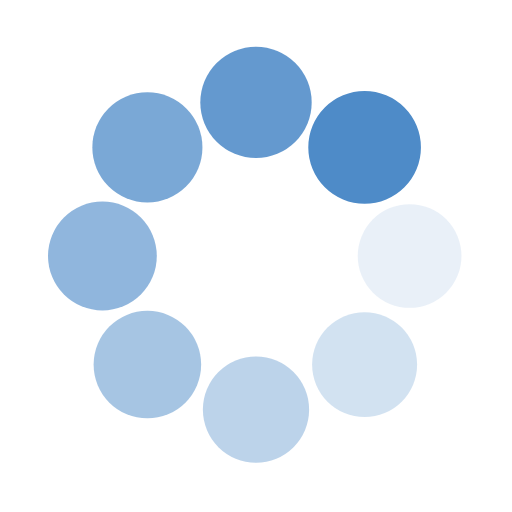
t = 0.00 s
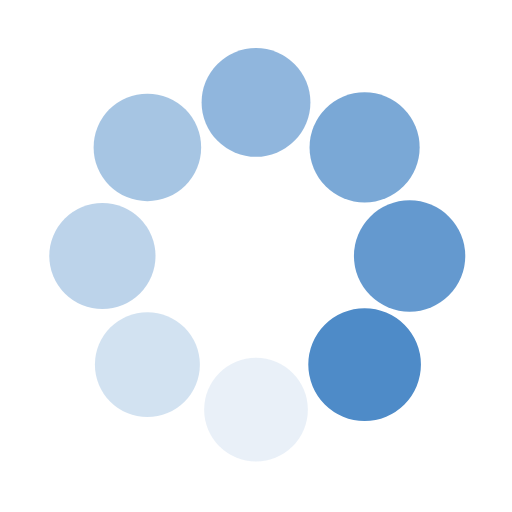
t = 0.25 s
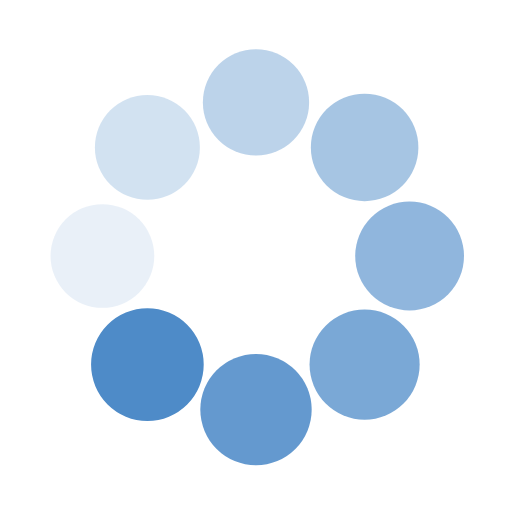
t = 0.50 s
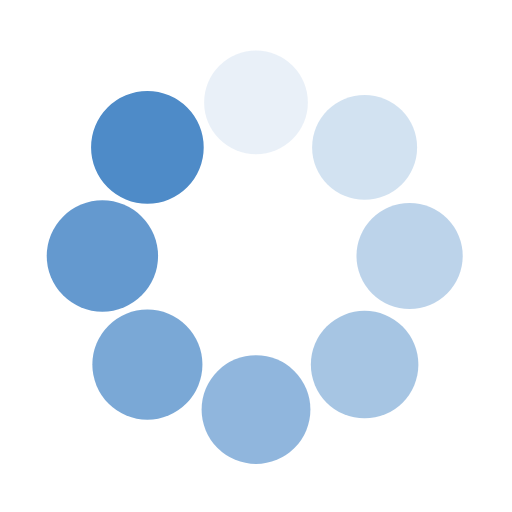
t = 0.75 s

The animated SVG that drew these frames (rendered in a browser with its animation timeline set to each time). Animation: 16 SMIL elements (animate=8,animateTransform=8); one cycle of 1.00 s, repeats indefinitely.

<svg class="lds-spin" width="200px"  height="200px"  xmlns="http://www.w3.org/2000/svg" xmlns:xlink="http://www.w3.org/1999/xlink" viewBox="0 0 100 100" preserveAspectRatio="xMidYMid" style="background: none;"><g transform="translate(80,50)">
<g transform="rotate(0)">
<circle cx="0" cy="0" r="10" fill="#4e8bc8" fill-opacity="1" transform="scale(1.03251 1.03251)">
  <animateTransform attributeName="transform" type="scale" begin="-0.875s" values="1.1 1.1;1 1" keyTimes="0;1" dur="1s" repeatCount="indefinite"></animateTransform>
  <animate attributeName="fill-opacity" keyTimes="0;1" dur="1s" repeatCount="indefinite" values="1;0" begin="-0.875s"></animate>
</circle>
</g>
</g><g transform="translate(71.21320343559643,71.21320343559643)">
<g transform="rotate(45)">
<circle cx="0" cy="0" r="10" fill="#4e8bc8" fill-opacity="0.875" transform="scale(1.04501 1.04501)">
  <animateTransform attributeName="transform" type="scale" begin="-0.75s" values="1.1 1.1;1 1" keyTimes="0;1" dur="1s" repeatCount="indefinite"></animateTransform>
  <animate attributeName="fill-opacity" keyTimes="0;1" dur="1s" repeatCount="indefinite" values="1;0" begin="-0.75s"></animate>
</circle>
</g>
</g><g transform="translate(50,80)">
<g transform="rotate(90)">
<circle cx="0" cy="0" r="10" fill="#4e8bc8" fill-opacity="0.75" transform="scale(1.05751 1.05751)">
  <animateTransform attributeName="transform" type="scale" begin="-0.625s" values="1.1 1.1;1 1" keyTimes="0;1" dur="1s" repeatCount="indefinite"></animateTransform>
  <animate attributeName="fill-opacity" keyTimes="0;1" dur="1s" repeatCount="indefinite" values="1;0" begin="-0.625s"></animate>
</circle>
</g>
</g><g transform="translate(28.786796564403577,71.21320343559643)">
<g transform="rotate(135)">
<circle cx="0" cy="0" r="10" fill="#4e8bc8" fill-opacity="0.625" transform="scale(1.07001 1.07001)">
  <animateTransform attributeName="transform" type="scale" begin="-0.5s" values="1.1 1.1;1 1" keyTimes="0;1" dur="1s" repeatCount="indefinite"></animateTransform>
  <animate attributeName="fill-opacity" keyTimes="0;1" dur="1s" repeatCount="indefinite" values="1;0" begin="-0.5s"></animate>
</circle>
</g>
</g><g transform="translate(20,50.00000000000001)">
<g transform="rotate(180)">
<circle cx="0" cy="0" r="10" fill="#4e8bc8" fill-opacity="0.5" transform="scale(1.08251 1.08251)">
  <animateTransform attributeName="transform" type="scale" begin="-0.375s" values="1.1 1.1;1 1" keyTimes="0;1" dur="1s" repeatCount="indefinite"></animateTransform>
  <animate attributeName="fill-opacity" keyTimes="0;1" dur="1s" repeatCount="indefinite" values="1;0" begin="-0.375s"></animate>
</circle>
</g>
</g><g transform="translate(28.78679656440357,28.786796564403577)">
<g transform="rotate(225)">
<circle cx="0" cy="0" r="10" fill="#4e8bc8" fill-opacity="0.375" transform="scale(1.09501 1.09501)">
  <animateTransform attributeName="transform" type="scale" begin="-0.25s" values="1.1 1.1;1 1" keyTimes="0;1" dur="1s" repeatCount="indefinite"></animateTransform>
  <animate attributeName="fill-opacity" keyTimes="0;1" dur="1s" repeatCount="indefinite" values="1;0" begin="-0.25s"></animate>
</circle>
</g>
</g><g transform="translate(49.99999999999999,20)">
<g transform="rotate(270)">
<circle cx="0" cy="0" r="10" fill="#4e8bc8" fill-opacity="0.25" transform="scale(1.00751 1.00751)">
  <animateTransform attributeName="transform" type="scale" begin="-0.125s" values="1.1 1.1;1 1" keyTimes="0;1" dur="1s" repeatCount="indefinite"></animateTransform>
  <animate attributeName="fill-opacity" keyTimes="0;1" dur="1s" repeatCount="indefinite" values="1;0" begin="-0.125s"></animate>
</circle>
</g>
</g><g transform="translate(71.21320343559643,28.78679656440357)">
<g transform="rotate(315)">
<circle cx="0" cy="0" r="10" fill="#4e8bc8" fill-opacity="0.125" transform="scale(1.02001 1.02001)">
  <animateTransform attributeName="transform" type="scale" begin="0s" values="1.1 1.1;1 1" keyTimes="0;1" dur="1s" repeatCount="indefinite"></animateTransform>
  <animate attributeName="fill-opacity" keyTimes="0;1" dur="1s" repeatCount="indefinite" values="1;0" begin="0s"></animate>
</circle>
</g>
</g></svg>
